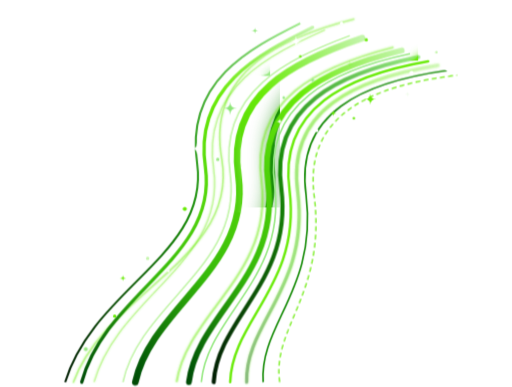
t = 0.00 s
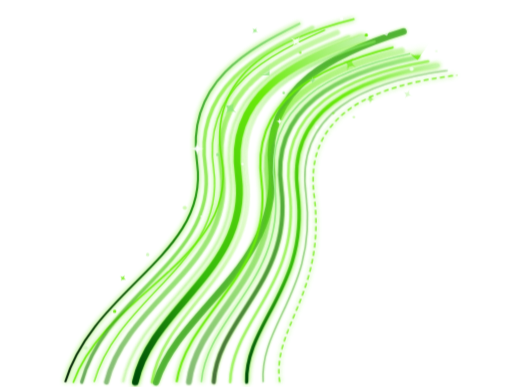
t = 1.60 s
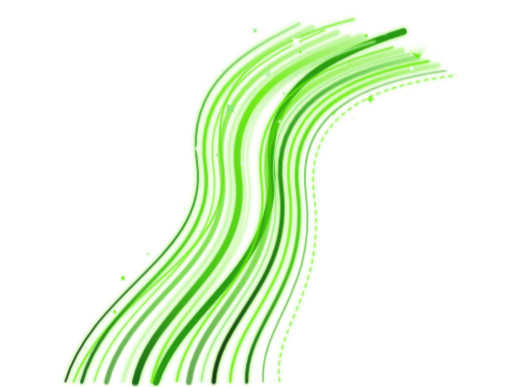
t = 2.05 s
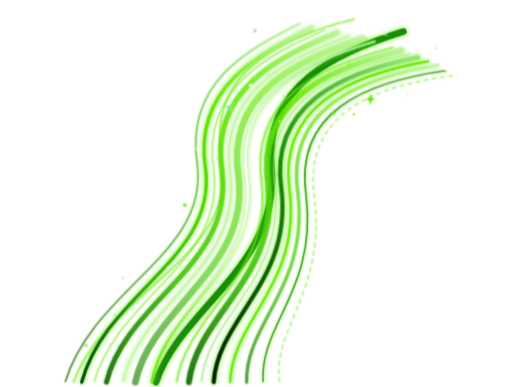
t = 2.50 s
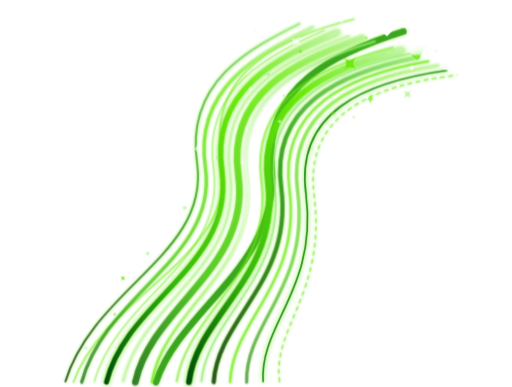
t = 3.40 s
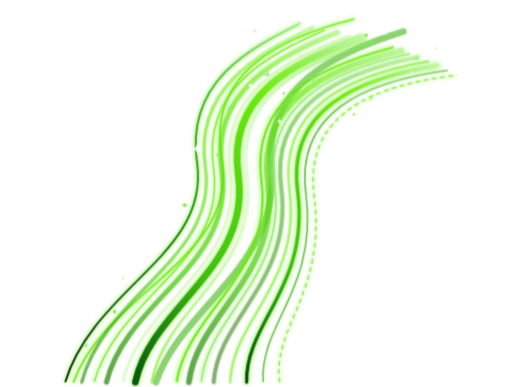
t = 4.30 s

The animated SVG that drew these frames (rendered in a browser with its animation timeline set to each time). Animation: 5 CSS @keyframes rules; one cycle of 5.20 s, repeats indefinitely.

<svg xmlns="http://www.w3.org/2000/svg" viewBox="0 0 900 680">
  <defs>
    <!-- <linearGradient id="bgGrad" x1="0%" y1="0%" x2="0%" y2="100%">
      <stop offset="0%" stop-color="#081019" />
      <stop offset="60%" stop-color="#04080e" />
      <stop offset="100%" stop-color="#020407" />
    </linearGradient> -->
    <linearGradient id="cyanStream" x1="0%" y1="100%" x2="100%" y2="0%">
      <stop offset="0%" stop-color="#00416a" />
      <stop offset="30%" stop-color="#00b4db" />
      <stop offset="70%" stop-color="#00f2fe" />
      <stop offset="100%" stop-color="#a8f5ff" />
    </linearGradient>
    <linearGradient id="tealStream" x1="0%" y1="100%" x2="100%" y2="0%">
      <stop offset="0%" stop-color="#021b29" />
      <stop offset="50%" stop-color="#0083b0" />
      <stop offset="100%" stop-color="#80e5ff" />
    </linearGradient>
    <linearGradient id="coreGlow" x1="0%" y1="100%" x2="100%" y2="0%">
      <stop offset="0%" stop-color="#00f2fe" />
      <stop offset="50%" stop-color="#fff" />
      <stop offset="100%" stop-color="#70e1ff" />
    </linearGradient>
    <filter id="heavyGlow" x="-50%" y="-50%" width="100%" height="100%">
      <feGaussianBlur stdDeviation="10" result="blur" />
      <feComposite in="SourceGraphic" in2="blur" />
    </filter>
    <filter id="softGlow" x="-30%" y="-30%" width="70%" height="80%">
      <feGaussianBlur stdDeviation="5" result="blur" />
      <feComposite in="SourceGraphic" in2="blur" />
    </filter>
    <filter
       style="color-interpolation-filters:sRGB;"
       id="colorShift"
       x="-0.60114071"
       y="-0.13537117"
       width="2.1338404"
       height="1.1982533">
      <feColorMatrix
         type="hueRotate"
         values="277"
         result="color1"
         id="feColorMatrix81" />
      <feColorMatrix
         type="saturate"
         values="1"
         result="color2"
         id="feColorMatrix82" />
    </filter>

    <style>
      @keyframes linePulse {

        0%,
        to {
          stroke-opacity: .35;
          filter: drop-shadow(0 0 1px #00f2fe)
        }

        50% {
          stroke-opacity: 1;
          filter: drop-shadow(0 0 3px #00f2fe)
        }
      }

      @keyframes coreSurge {

        0%,
        to {
          stroke-opacity: .6;
          stroke-width: 3px
        }

        50% {
          stroke-opacity: 1;
          stroke-width: 5px;
          filter: drop-shadow(0 0 12px #fff)
        }
      }

      @keyframes twinkleSparkle {

        0%,
        to {
          opacity: .2;
          transform: scale(.5) rotate(0deg)
        }

        50% {
          opacity: 1;
          transform: scale(1.3) rotate(45deg)
        }
      }

      @keyframes twinkleSoft {

        0%,
        to {
          opacity: .3;
          transform: scale(.7)
        }

        50% {
          opacity: .95;
          transform: scale(1.15)
        }
      }

      @keyframes particleFloat {

        0%,
        to {
          opacity: .1;
          transform: translateY(0)
        }

        50% {
          opacity: 1;
          transform: translateY(-6px)
        }
      }

      .star {
        transform-box: fill-box;
        transform-origin: center
      }

      .line-pulse-1 {
        animation: linePulse 3s ease-in-out infinite 0s
      }

      .line-pulse-2 {
        animation: linePulse 2.4s ease-in-out infinite .4s
      }

      .line-pulse-3 {
        animation: linePulse 3.6s ease-in-out infinite .8s
      }

      .line-pulse-4 {
        animation: linePulse 2.8s ease-in-out infinite 1.2s
      }

      .line-pulse-5 {
        animation: linePulse 3.2s ease-in-out infinite 1.6s
      }

      .star-twinkle-1 {
        animation: twinkleSparkle 2.2s ease-in-out infinite 0s
      }

      .star-twinkle-2 {
        animation: twinkleSparkle 3.1s ease-in-out infinite .5s
      }

      .star-twinkle-3 {
        animation: twinkleSparkle 1.8s ease-in-out infinite 1s
      }

      .star-twinkle-4 {
        animation: twinkleSoft 2.5s ease-in-out infinite .3s
      }

      .star-twinkle-5 {
        animation: twinkleSoft 3.4s ease-in-out infinite .9s
      }

      .p-float-1 {
        animation: particleFloat 1.8s ease-in-out infinite .1s
      }

      .p-float-2 {
        animation: particleFloat 2.3s ease-in-out infinite .6s
      }

      .p-float-3 {
        animation: particleFloat 1.5s ease-in-out infinite 1.1s
      }
    </style>
  </defs>
  
  <!-- <rect width="900" height="680" fill="url(#bgGrad)" rx="16" /> -->

  <g transform="translate(-190, -10) scale(1.45, 1.45)" filter="url(#colorShift)">
    
    <!-- <path stroke="url(#cyanStream)" stroke-width="2.5" stroke-linecap="round" opacity=".85" d="M180 470h490" /> -->
    <path class="line-pulse-1" d="M220 470c40-110 200-150 180-270C380 90 480 50 560 30" fill="none" stroke="#00f2fe"
      stroke-width="2" stroke-linecap="round" filter="url(#heavyGlow)" />
    <path class="line-pulse-3" d="M320 470c30-90 150-140 140-260-10-100 80-140 160-165" fill="none" stroke="#0083b0"
      stroke-width="8" stroke-linecap="round" filter="url(#heavyGlow)" />
    <path class="line-pulse-2" d="M210 470c35-115 175-155 160-265-15-100 65-140 125-170" fill="none"
      stroke="url(#tealStream)" stroke-width="2.5" />
    <path class="line-pulse-4" d="M230 470c30-110 165-150 150-260-15-100 70-140 130-170" fill="none"
      stroke="url(#cyanStream)" stroke-width="4" stroke-linecap="round" />
    <path class="line-pulse-1" d="M245 470c30-105 160-145 145-258-15-100 70-140 135-169" fill="none" stroke="#00f2fe"
      stroke-width="1.5" />
    <path class="line-pulse-5" d="M260 470c25-100 155-142 140-255-15-100 70-140 140-169" fill="none"
      stroke="url(#cyanStream)" stroke-width="6" stroke-linecap="round" filter="url(#softGlow)" />
    <path class="line-pulse-3" d="M280 470c20-95 145-140 130-252-15-100 70-140 145-168" fill="none" stroke="#a8f5ff"
      stroke-width="2" />
    <path class="line-pulse-2" d="M295 470c20-92 140-138 125-250-15-100 70-140 150-167" fill="none"
      stroke="url(#cyanStream)" stroke-width="8" stroke-linecap="round" />
    <path class="line-pulse-4" d="M315 470c15-90 130-135 115-248-15-100 70-140 155-165" fill="none"
      stroke="url(#coreGlow)" stroke-width="3" stroke-linecap="round" filter="url(#softGlow)" />
    <!-- <path d="M330 470c15-88 125-132 110-245-15-100 70-140 158-164" fill="none" stroke="#87a7ff96" stroke-width="4"
      stroke-linecap="round" filter="url(#softGlow)" style="animation:coreSurge 2s ease-in-out infinite 2s" /> -->
    <path class="line-pulse-1" d="M345 470c13-85 117-130 103-243-14-100 70-140 160-163" fill="none" stroke="#00f2fe"
      stroke-width="2.5" />
    <path class="line-pulse-5" d="M360 470c10-82 110-128 96-240-14-100 70-140 162-162" fill="none"
      stroke="url(#cyanStream)" stroke-width="7" stroke-linecap="round" />
    <path class="line-pulse-2" d="M375 470c7-80 103-125 89-238-14-100 70-140 164-160" fill="none" stroke="#80e5ff"
      stroke-width="2" />
    <path class="line-pulse-3" d="M390 470c5-78 96-122 82-235-14-100 70-140 166-159" fill="none"
      stroke="url(#tealStream)" stroke-width="5" stroke-linecap="round" />
    <path class="line-pulse-4" d="M410 470c2-75 86-118 72-232-14-100 70-140 168-157" fill="none" stroke="#00f2fe"
      stroke-width="3" stroke-linecap="round" />
    <path class="line-pulse-1" d="M430 470c-2-72 76-115 62-230-14-100 70-138 170-154" fill="none"
      stroke="url(#cyanStream)" stroke-width="4" stroke-linecap="round" />
    <path class="line-pulse-5" d="M450 470c-5-70 66-112 52-227-14-100 70-137 172-151" fill="none" stroke="#0083b0"
      stroke-width="2" />
    <path class="line-pulse-2" d="M470 470c-10-65 56-108 42-224-14-100 70-136 173-148" fill="none" stroke="#00f2fe"
      stroke-width="1.5" stroke-dasharray="6 4" />
    <path class="star star-twinkle-1" d="M600 30q0 20 20 20-20 0-20 20 0-20-20-20 20 0 20-20" fill="#fff"
      filter="url(#heavyGlow)" />
    <path class="star star-twinkle-3" d="M640 65q0 15 15 15-15 0-15 15 0-15-15-15 15 0 15-15" fill="#00f2fe"
      filter="url(#softGlow)" />
    <path class="star star-twinkle-2" d="M520 20q0 12 12 12-12 0-12 12 0-12-12-12 12 0 12-12" fill="#fff"
      filter="url(#softGlow)" />
    <path class="star star-twinkle-4" d="M460 85q0 13 13 13-13 0-13 13 0-13-13-13 13 0 13-13" fill="#80e5ff"
      filter="url(#softGlow)" />
    <path class="star star-twinkle-5" d="M675 80q0 10 10 10-10 0-10 10 0-10-10-10 10 0 10-10" fill="#fff" />
    <path class="star star-twinkle-1" d="M555 75q0 9 9 9-9 0-9 9 0-9-9-9 9 0 9-9" fill="#00f2fe" />
    <path class="star star-twinkle-3" d="M490 50q0 7 7 7-7 0-7 7 0-7-7-7 7 0 7-7" fill="#fff" />
    <path class="star star-twinkle-2" d="M410 130q0 8 8 8-8 0-8 8 0-8-8-8 8 0 8-8" fill="#70e1ff" />
    <path class="star star-twinkle-4" d="M370 180q0 7 7 7-7 0-7 7 0-7-7-7 7 0 7-7" fill="#fff" />
    <path class="star star-twinkle-5" d="M580 120q0 7 7 7-7 0-7 7 0-7-7-7 7 0 7-7" fill="#00f2fe" />
    <path class="star star-twinkle-1" d="M625 115q0 6 6 6-6 0-6 6 0-6-6-6 6 0 6-6" fill="#a8f5ff" />
    <path class="star star-twinkle-3" d="M700 110q0 6 6 6-6 0-6 6 0-6-6-6 6 0 6-6" fill="#fff" />
    <path class="star star-twinkle-2" d="M440 40q0 4 4 4-4 0-4 4 0-4-4-4 4 0 4-4" fill="#80e5ff" />
    <path class="star star-twinkle-4" d="M470 150q0 4 4 4-4 0-4 4 0-4-4-4 4 0 4-4" fill="#fff" />
    <path class="star star-twinkle-5" d="M535 140q0 4 4 4-4 0-4 4 0-4-4-4 4 0 4-4" fill="#00f2fe" />
    <path class="star star-twinkle-1" d="M320 280q0 4 4 4-4 0-4 4 0-4-4-4 4 0 4-4" fill="#fff" />
    <path class="star star-twinkle-3" d="M280 340q0 4 4 4-4 0-4 4 0-4-4-4 4 0 4-4" fill="#00f2fe" />
    <path class="star star-twinkle-2" d="M650 145q0 4 4 4-4 0-4 4 0-4-4-4 4 0 4-4" fill="#fff" />
    <path class="star star-twinkle-4" d="M510 100q0 4 4 4-4 0-4 4 0-4-4-4 4 0 4-4" fill="#80e5ff" />
    <circle class="p-float-1" cx="615" cy="40" r="3" fill="#fff" filter="url(#softGlow)" />
    <circle class="p-float-2" cx="575" cy="55" r="2" fill="#00f2fe" />
    <circle class="p-float-3" cx="630" cy="95" r="2.5" fill="#fff" />
    <circle class="p-float-1" cx="660" cy="70" r="1.5" fill="#a8f5ff" />
    <circle class="p-float-2" cx="545" cy="35" r="2" fill="#fff" />
    <circle class="p-float-3" cx="495" cy="75" r="1.5" fill="#00f2fe" />
    <circle class="p-float-1" cx="435" cy="115" r="2.5" fill="#fff" />
    <circle class="p-float-2" cx="475" cy="125" r="1.5" fill="#70e1ff" />
    <circle class="p-float-3" cx="515" cy="165" r="2" fill="#fff" />
    <circle class="p-float-1" cx="560" cy="150" r="1.5" fill="#00f2fe" />
    <circle class="p-float-2" cx="395" cy="200" r="2" fill="#80e5ff" />
    <circle class="p-float-3" cx="425" cy="210" r="1.5" fill="#fff" />
    <circle class="p-float-1" cx="355" cy="260" r="2.5" fill="#00f2fe" />
    <circle class="p-float-2" cx="375" cy="275" r="1" fill="#fff" />
    <circle class="p-float-3" cx="310" cy="320" r="2" fill="#a8f5ff" />
    <circle class="p-float-1" cx="335" cy="335" r="1.5" fill="#fff" />
    <circle class="p-float-2" cx="270" cy="390" r="2" fill="#00f2fe" />
    <circle class="p-float-3" cx="290" cy="405" r="1.5" fill="#fff" />
    <circle class="p-float-1" cx="235" cy="430" r="2.5" fill="#80e5ff" />
    <circle class="p-float-2" cx="250" cy="445" r="1" fill="#fff" />
  <!-- <text x="450" y="555"
    font-family="-apple-system, BlinkMacSystemFont, 'Segoe UI', Roboto, 'Helvetica Neue', Arial, sans-serif"
    font-weight="800" font-style="italic" font-size="38" fill="#00f2fe" letter-spacing="5" text-anchor="middle" opacity=".8">
    UPLOAD STREAM
  </text> -->
  <!-- <ellipse cx="425" cy="470" rx="230" ry="8" fill="#00f2fe" opacity=".35" filter="url(#heavyGlow)" /> -->
  </g>
</svg>
